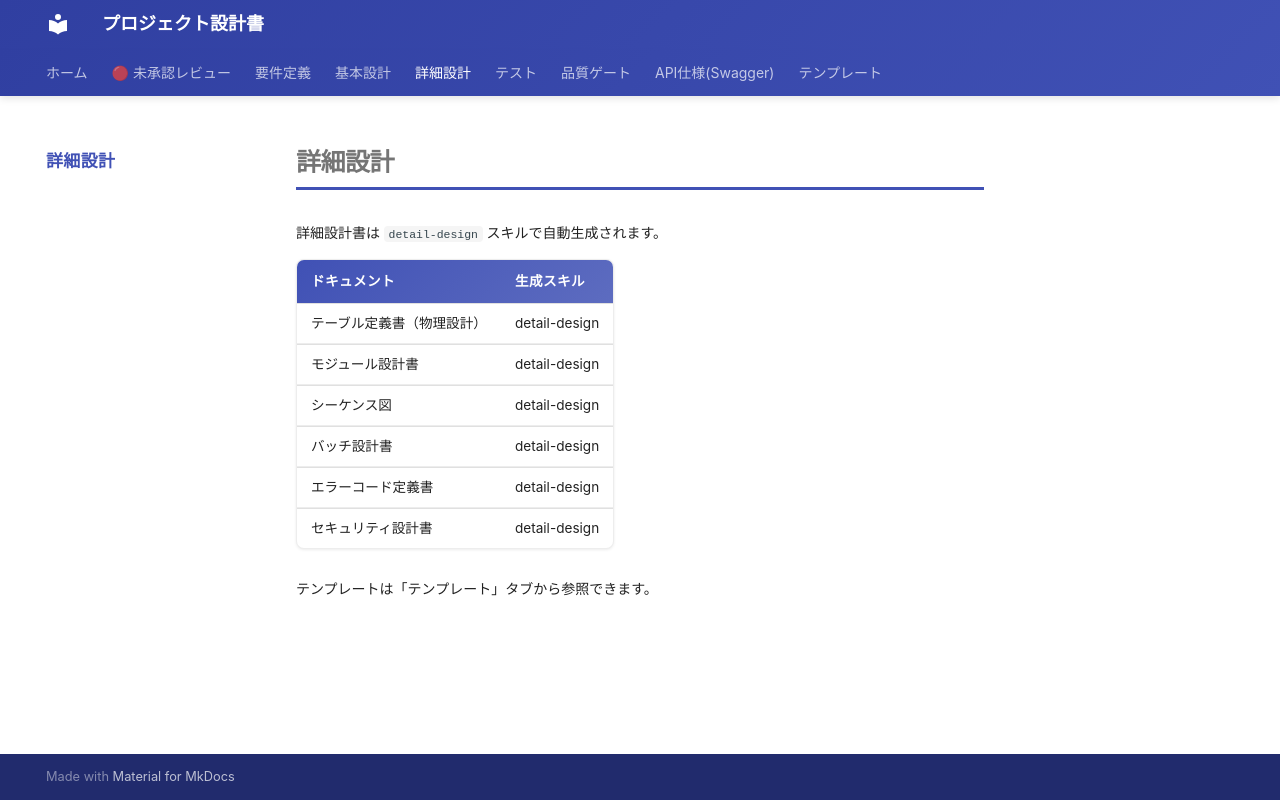

repository: itadaaany/kakomondojo-anki-docs · page: design-detail/index.html · generator: mkdocs

# 詳細設計

詳細設計書は `detail-design` スキルで自動生成されます。

| ドキュメント | 生成スキル |
|------------|-----------|
| テーブル定義書（物理設計） | detail-design |
| モジュール設計書 | detail-design |
| シーケンス図 | detail-design |
| バッチ設計書 | detail-design |
| エラーコード定義書 | detail-design |
| セキュリティ設計書 | detail-design |

テンプレートは「テンプレート」タブから参照できます。
